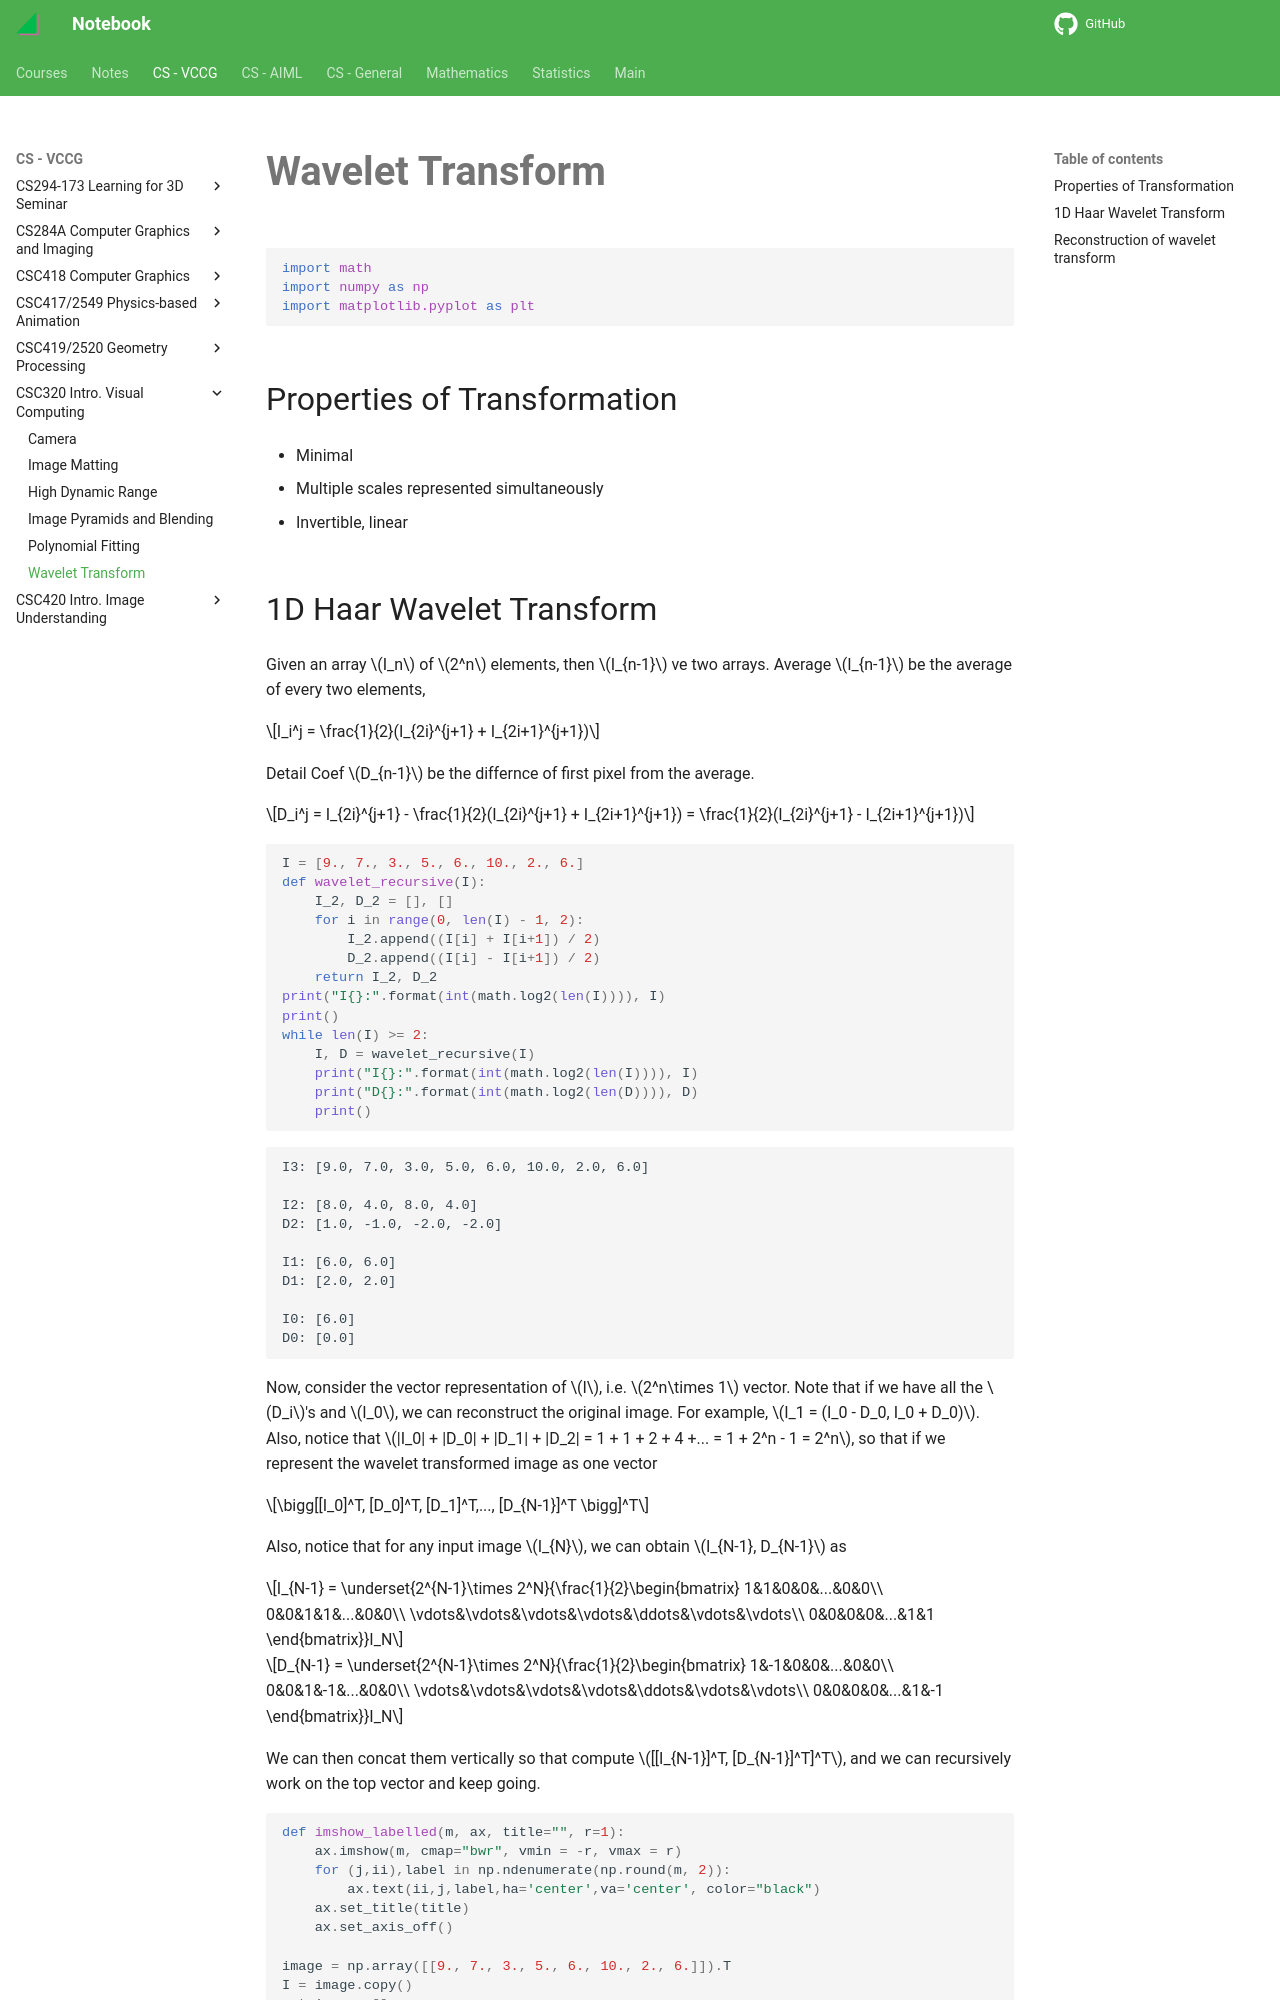

repository: haoda-li/notebook · page: vccg/csc320/wavelet.html · generator: mkdocs

# Wavelet Transform


```python
import math
import numpy as np
import matplotlib.pyplot as plt
```

## Properties of Transformation
- Minimal
- Multiple scales represented simultaneously 
- Invertible, linear
